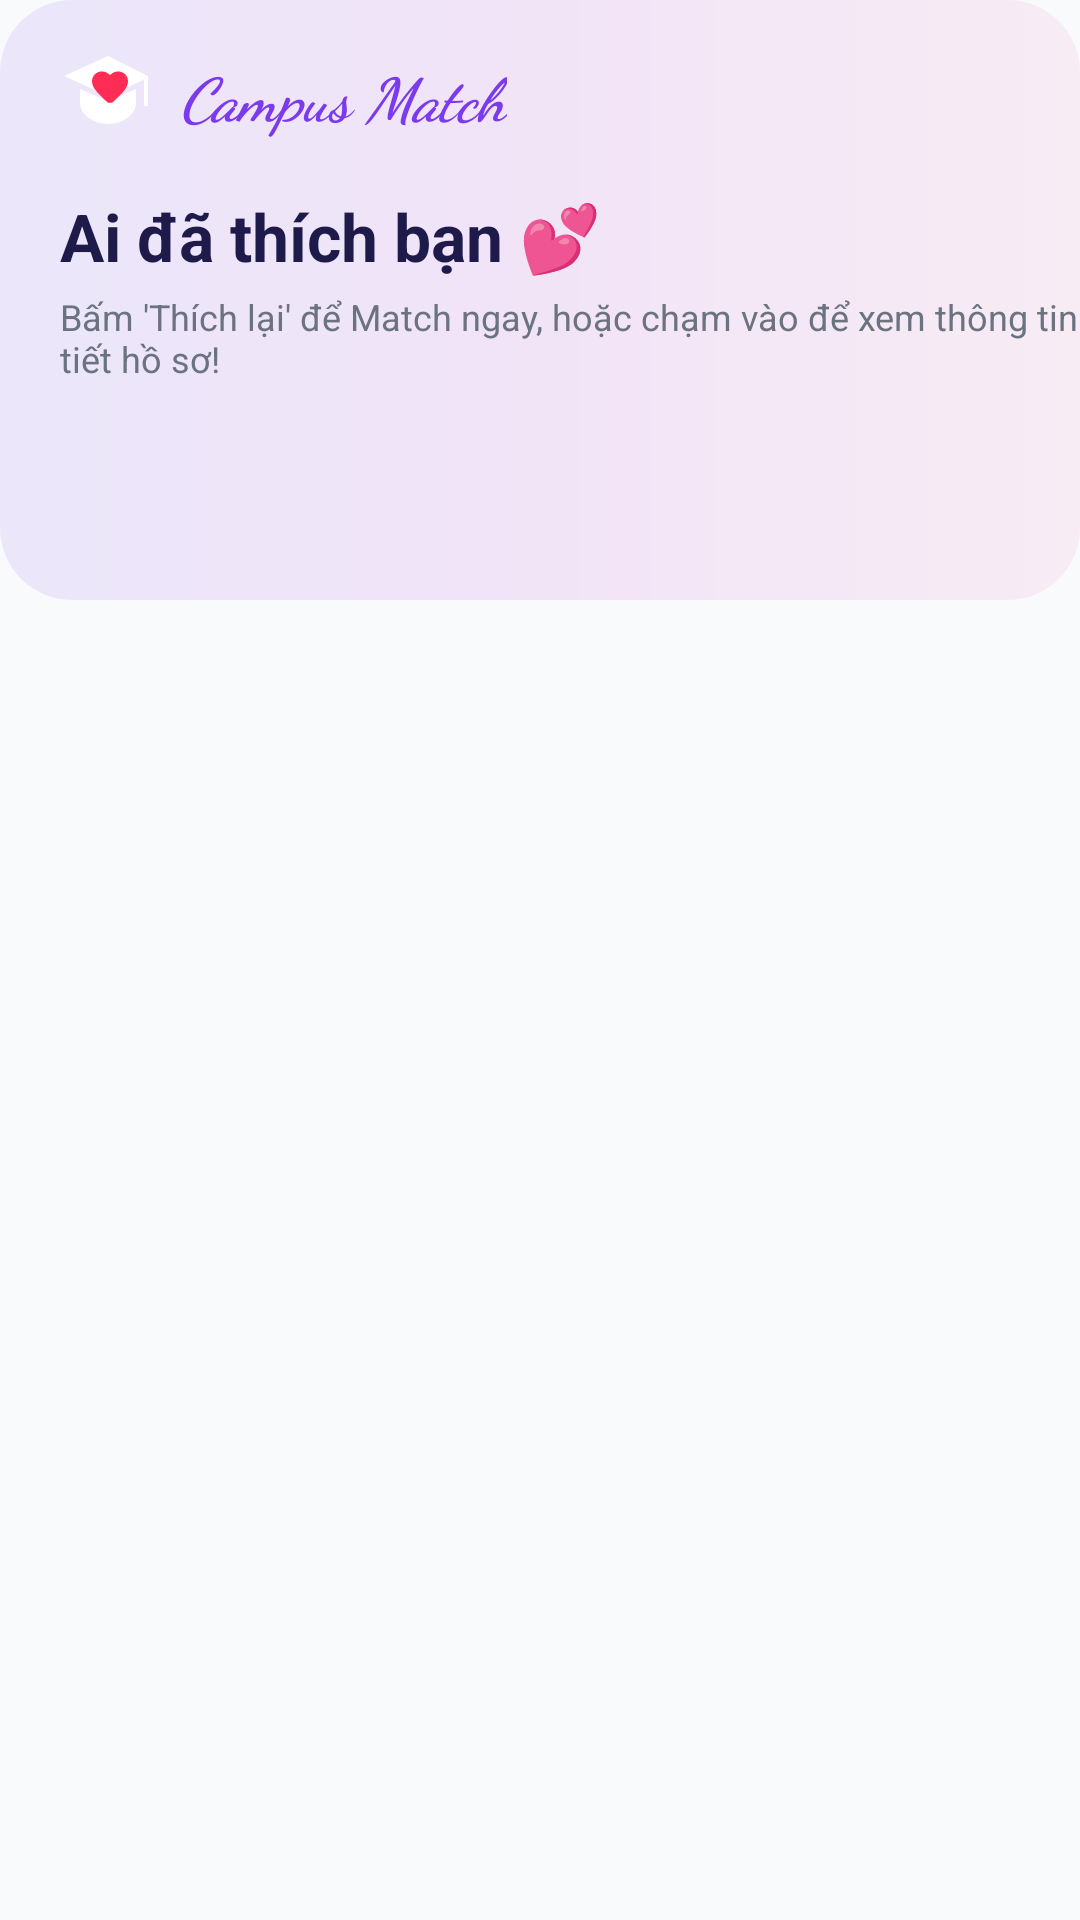

This screen was rendered from an Android layout file. Write that file and the resources it references.
<!-- AndroidManifest.xml: application theme Theme.CampusMatch -->
<!-- res/layout/fragment_connect.xml -->
<?xml version="1.0" encoding="utf-8"?>
<androidx.core.widget.NestedScrollView
    xmlns:android="http://schemas.android.com/apk/res/android"
    xmlns:app="http://schemas.android.com/apk/res-auto"
    xmlns:tools="http://schemas.android.com/tools"
    android:layout_width="match_parent"
    android:layout_height="match_parent"
    android:background="@color/bg_light"
    android:fillViewport="true">

    <androidx.constraintlayout.widget.ConstraintLayout
        android:layout_width="match_parent"
        android:layout_height="wrap_content"
        android:paddingBottom="100dp">

        
        <View
            android:id="@+id/viewConnectHeaderGlow"
            android:layout_width="match_parent"
            android:layout_height="200dp"
            android:background="@drawable/bg_brand_gradient"
            android:alpha="0.1"
            app:layout_constraintTop_toTopOf="parent"/>

        
        <ImageView
            android:id="@+id/ivHeaderLogo"
            android:layout_width="32dp"
            android:layout_height="32dp"
            android:src="@drawable/ic_campus_logo"
            android:layout_marginTop="16dp"
            android:layout_marginStart="20dp"
            app:layout_constraintTop_toTopOf="parent"
            app:layout_constraintStart_toStartOf="parent"/>

        <TextView
            android:layout_width="wrap_content"
            android:layout_height="wrap_content"
            android:text="Campus Match"
            android:textColor="@color/brand_purple"
            android:textSize="20sp"
            android:fontFamily="cursive"
            android:textStyle="bold|italic"
            android:layout_marginStart="8dp"
            app:layout_constraintTop_toTopOf="@id/ivHeaderLogo"
            app:layout_constraintBottom_toBottomOf="@id/ivHeaderLogo"
            app:layout_constraintStart_toEndOf="@id/ivHeaderLogo"/>

        
        <TextView
            android:id="@+id/tvConnectTitle"
            android:layout_width="wrap_content"
            android:layout_height="wrap_content"
            android:text="Ai đã thích bạn 💕"
            android:textColor="@color/text_primary"
            android:textSize="22sp"
            android:textStyle="bold"
            android:layout_marginTop="16dp"
            android:layout_marginStart="20dp"
            app:layout_constraintTop_toBottomOf="@id/ivHeaderLogo"
            app:layout_constraintStart_toStartOf="parent"/>

        <TextView
            android:id="@+id/tvConnectSubtitle"
            android:layout_width="wrap_content"
            android:layout_height="wrap_content"
            android:text="Bấm 'Thích lại' để Match ngay, hoặc chạm vào để xem thông tin chi tiết hồ sơ!"
            android:textColor="@color/text_secondary"
            android:textSize="12sp"
            android:layout_marginTop="4dp"
            android:layout_marginStart="20dp"
            android:layout_marginEnd="20dp"
            app:layout_constraintTop_toBottomOf="@id/tvConnectTitle"
            app:layout_constraintStart_toStartOf="parent"/>

        
        <LinearLayout
            android:id="@+id/layoutNoPendingLikes"
            android:layout_width="match_parent"
            android:layout_height="wrap_content"
            android:orientation="vertical"
            android:gravity="center"
            android:padding="40dp"
            android:visibility="gone"
            android:layout_marginTop="40dp"
            app:layout_constraintTop_toBottomOf="@id/tvConnectSubtitle">

            <TextView
                android:layout_width="wrap_content"
                android:layout_height="wrap_content"
                android:text="💌"
                android:textSize="48sp"/>

            <TextView
                android:layout_width="wrap_content"
                android:layout_height="wrap_content"
                android:text="Chưa có lượt thích mới"
                android:textColor="@color/text_primary"
                android:textSize="18sp"
                android:textStyle="bold"
                android:layout_marginTop="12dp"/>

            <TextView
                android:layout_width="wrap_content"
                android:layout_height="wrap_content"
                android:text="Hãy tích cực quẹt thẻ ở mục Khám phá để kết nối được nhiều bạn sinh viên hơn nhé!"
                android:textColor="@color/text_secondary"
                android:textSize="13sp"
                android:gravity="center"
                android:layout_marginTop="6dp"/>
        </LinearLayout>

        
        <androidx.recyclerview.widget.RecyclerView
            android:id="@+id/rvPendingLikes"
            android:layout_width="match_parent"
            android:layout_height="wrap_content"
            android:layout_marginTop="16dp"
            android:paddingStart="20dp"
            android:paddingEnd="20dp"
            android:clipToPadding="false"
            android:nestedScrollingEnabled="false"
            app:layout_constraintTop_toBottomOf="@id/tvConnectSubtitle"/>

    </androidx.constraintlayout.widget.ConstraintLayout>

</androidx.core.widget.NestedScrollView>
<!-- resources referenced by this layout -->
<resources>
  <color name="bg_light">#F8FAFC</color>
  <color name="brand_purple">#7C3AED</color>
  <color name="text_primary">#1E1B4B</color>
  <color name="text_secondary">#6B7280</color>
  <!-- drawable bg_brand_gradient (drawable) -->
  <?xml version="1.0" encoding="utf-8"?>
  <shape xmlns:android="http://schemas.android.com/apk/res/android">
      <gradient
          android:startColor="#7C3AED"
          android:centerColor="#C026D3"
          android:endColor="#F472B6"
          android:angle="0"/>
      <corners android:radius="24dp"/>
  </shape>
  <!-- drawable ic_campus_logo (drawable) -->
  <vector xmlns:android="http://schemas.android.com/apk/res/android"
      android:width="100dp"
      android:height="100dp"
      android:viewportWidth="24"
      android:viewportHeight="24">
  
      
      <path
          android:fillColor="#FFFFFF"
          android:pathData="M12,2L1,7l11,5 9,-4.09V14.5h1V7L12,2z"/>
      <path
          android:fillColor="#FFFFFF"
          android:pathData="M5,10.18v3.64C5,16.5 8.13,19 12,19s7,-2.49 7,-5.18v-3.64l-7,3.18L5,10.18z"/>
      <path
          android:fillColor="#FFFFFF"
          android:pathData="M21,7.5v6.5l0.5,0.5 0.5,-0.5V7.5z"/>
  
      
      <path
          android:fillColor="#FF2D55"
          android:pathData="M12,13.7l-0.54,-0.49C9.54,11.4 8,10.02 8,8.32c0,-1.38 1.08,-2.46 2.46,-2.46 0.78,0 1.53,0.36 2.04,0.93 0.51,-0.57 1.26,-0.93 2.04,-0.93 1.38,0 2.46,1.08 2.46,2.46 0,1.7 -1.54,3.08 -3.46,4.9l-0.54,0.48z"/>
  </vector>
  <style name="Theme.CampusMatch" parent="Base.Theme.CampusMatch" />
  <style name="Base.Theme.CampusMatch" parent="Theme.Material3.DayNight.NoActionBar">
          
          
      </style>
</resources>
